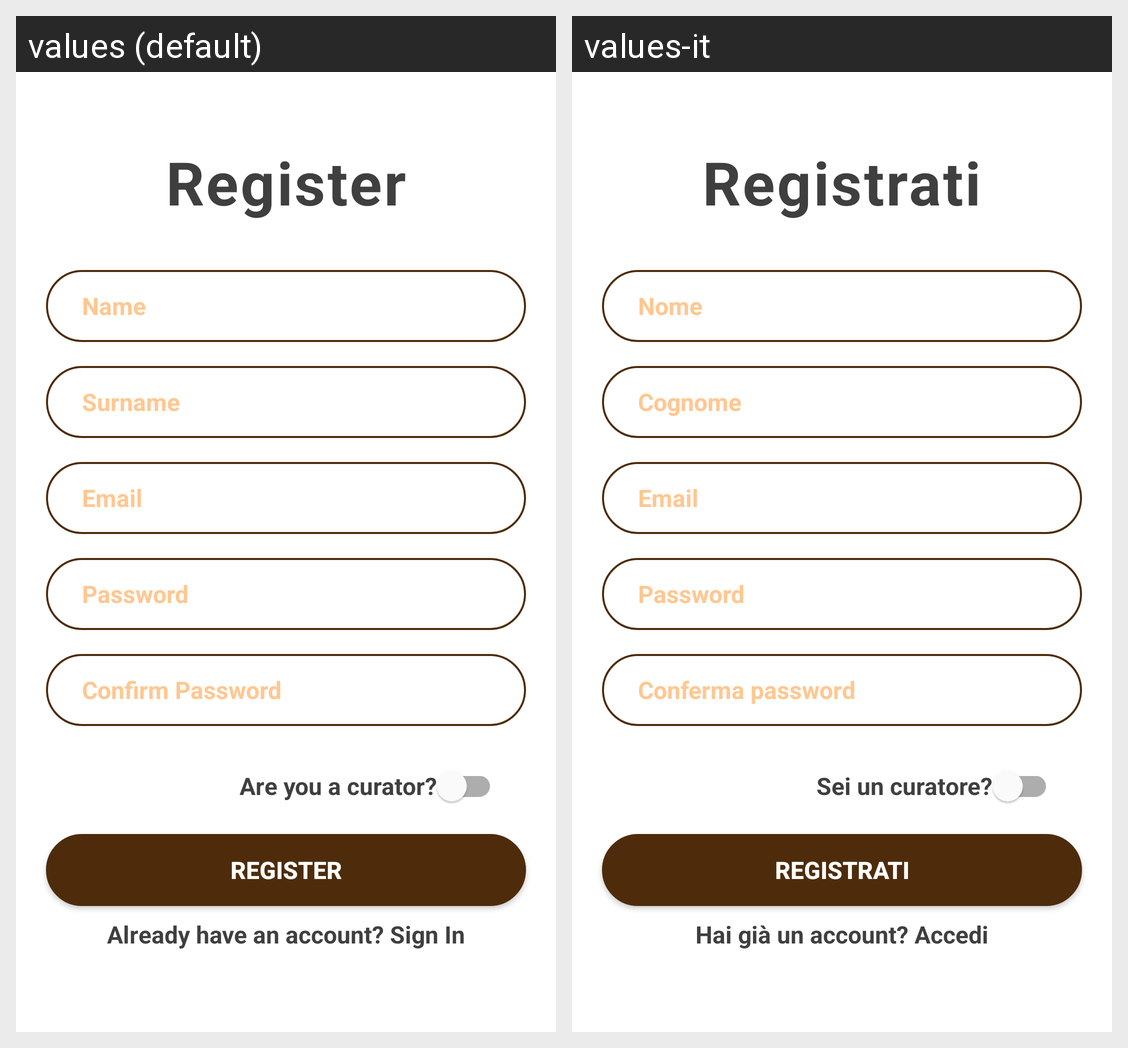

Here is an Android app screen in its default locale and in the app's own translations. Write out the translated-string differences for the strings that appear on this screen.
Android screen res/layout/activity_register.xml rendered under 2 locales, left to right: values (default), values-it. Device: Nexus 5 (rendered at 1080×1920; each locale shown at half size, 540×960, under a caption strip naming it); theme Theme.ECultureTool.
Strings drawn on this screen, with the default value and each locale's value (text and hints the layout hard-codes, and strings that could not be matched under every locale, appear in the picture but are not listed):

register
  values: Register
  values-it: Registrati

name
  values: Name
  values-it: Nome

surname
  values: Surname
  values-it: Cognome

email
  values: Email
  values-it: Email

password
  values: Password
  values-it: Password

confirm_password
  values: Confirm Password
  values-it: Conferma password

curator
  values: Are you a curator?
  values-it: Sei un curatore?

sign_in
  values: Already have an account? Sign In
  values-it: Hai già un account? Accedi
